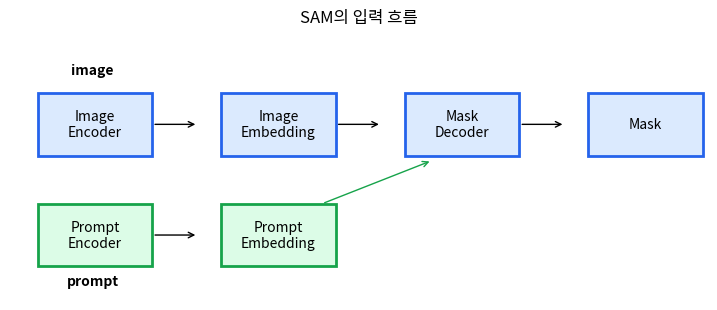
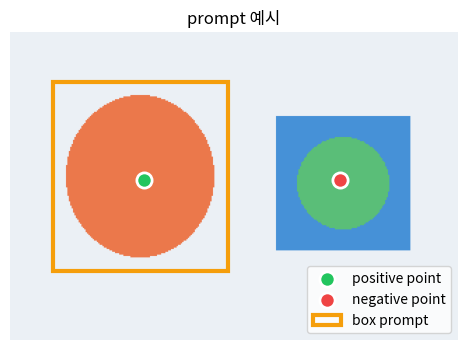
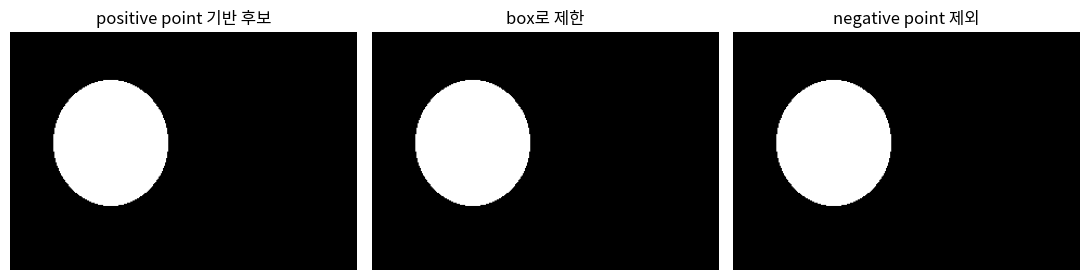
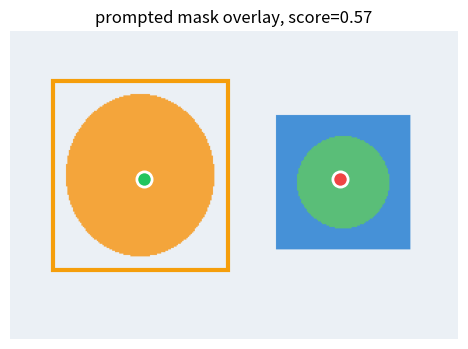

Python code for these plots, in order:
import numpy as np
import matplotlib.font_manager as fm
import matplotlib.pyplot as plt
from matplotlib.patches import Rectangle
from PIL import Image, ImageDraw

available_fonts = {f.name for f in fm.fontManager.ttflist}
for font_name in ['Malgun Gothic', 'AppleGothic', 'NanumGothic']:
    if font_name in available_fonts:
        plt.rcParams['font.family'] = font_name
        break

plt.rcParams['figure.figsize'] = (9, 4)
plt.rcParams['axes.unicode_minus'] = False
np.random.seed(42)

steps = ['Image\nEncoder', 'Image\nEmbedding', 'Mask\nDecoder', 'Mask']
prompt_steps = ['Prompt\nEncoder', 'Prompt\nEmbedding']

fig, ax = plt.subplots(figsize=(9, 3.5))
ax.axis('off')
ax.set_title('SAM의 입력 흐름')

for i, label in enumerate(steps):
    x = i * 2.0
    ax.add_patch(Rectangle((x, 1.4), 1.25, 0.65, facecolor='#dbeafe', edgecolor='#2563eb', linewidth=2))
    ax.text(x + 0.625, 1.725, label, ha='center', va='center')
    if i < len(steps) - 1:
        ax.annotate('', xy=(x + 1.75, 1.725), xytext=(x + 1.25, 1.725), arrowprops=dict(arrowstyle='->'))

for i, label in enumerate(prompt_steps):
    x = i * 2.0
    ax.add_patch(Rectangle((x, 0.25), 1.25, 0.65, facecolor='#dcfce7', edgecolor='#16a34a', linewidth=2))
    ax.text(x + 0.625, 0.575, label, ha='center', va='center')
    if i < len(prompt_steps) - 1:
        ax.annotate('', xy=(x + 1.75, 0.575), xytext=(x + 1.25, 0.575), arrowprops=dict(arrowstyle='->'))

ax.annotate('', xy=(4.3, 1.35), xytext=(3.1, 0.9), arrowprops=dict(arrowstyle='->', color='#16a34a'))
ax.text(0.6, 2.25, 'image', ha='center', weight='bold')
ax.text(0.6, 0.05, 'prompt', ha='center', weight='bold')
ax.set_xlim(-0.3, 7.3)
ax.set_ylim(-0.1, 2.7)
plt.show()

image = Image.new('RGB', (320, 220), color=(235, 240, 245))
draw = ImageDraw.Draw(image)
draw.ellipse((40, 45, 145, 160), fill=(235, 120, 75))
draw.rectangle((190, 60, 285, 155), fill=(70, 145, 215))
draw.ellipse((205, 75, 270, 140), fill=(90, 190, 120))

positive_point = (95, 105)
negative_point = (235, 105)
box_prompt = (30, 35, 155, 170)

fig, ax = plt.subplots(figsize=(7, 4))
ax.imshow(image)
ax.scatter(*positive_point, s=120, c='#22c55e', edgecolor='white', linewidth=2, label='positive point')
ax.scatter(*negative_point, s=120, c='#ef4444', edgecolor='white', linewidth=2, label='negative point')
x1, y1, x2, y2 = box_prompt
ax.add_patch(Rectangle((x1, y1), x2 - x1, y2 - y1, fill=False, edgecolor='#f59e0b', linewidth=3, label='box prompt'))
ax.set_title('prompt 예시')
ax.axis('off')
ax.legend(loc='lower right')
plt.show()

arr = np.asarray(image).astype(np.float32)

def color_distance_mask(arr, point, threshold=95):
    x, y = point
    target_color = arr[y, x]
    distance = np.linalg.norm(arr - target_color, axis=2)
    return distance < threshold

point_mask = color_distance_mask(arr, positive_point, threshold=90)

x1, y1, x2, y2 = box_prompt
box_mask = np.zeros(point_mask.shape, dtype=bool)
box_mask[y1:y2, x1:x2] = True

negative_mask = color_distance_mask(arr, negative_point, threshold=80)
prompted_mask = point_mask & box_mask & ~negative_mask

print('point mask pixels:', int(point_mask.sum()))
print('box-constrained mask pixels:', int((point_mask & box_mask).sum()))
print('final prompted mask pixels:', int(prompted_mask.sum()))

fig, axes = plt.subplots(1, 3, figsize=(11, 3.5))

axes[0].imshow(point_mask, cmap='gray')
axes[0].set_title('positive point 기반 후보')
axes[1].imshow(point_mask & box_mask, cmap='gray')
axes[1].set_title('box로 제한')
axes[2].imshow(prompted_mask, cmap='gray')
axes[2].set_title('negative point 제외')

for ax in axes:
    ax.axis('off')

plt.tight_layout()
plt.show()

overlay = arr.astype(np.uint8).copy()
overlay[prompted_mask] = (0.55 * overlay[prompted_mask] + 0.45 * np.array([255, 220, 40])).astype(np.uint8)

box_area = (x2 - x1) * (y2 - y1)
stability_score = prompted_mask.sum() / box_area

fig, ax = plt.subplots(figsize=(7, 4))
ax.imshow(overlay)
ax.scatter(*positive_point, s=120, c='#22c55e', edgecolor='white', linewidth=2)
ax.scatter(*negative_point, s=120, c='#ef4444', edgecolor='white', linewidth=2)
ax.add_patch(Rectangle((x1, y1), x2 - x1, y2 - y1, fill=False, edgecolor='#f59e0b', linewidth=3))
ax.set_title(f'prompted mask overlay, score={stability_score:.2f}')
ax.axis('off')
plt.show()
